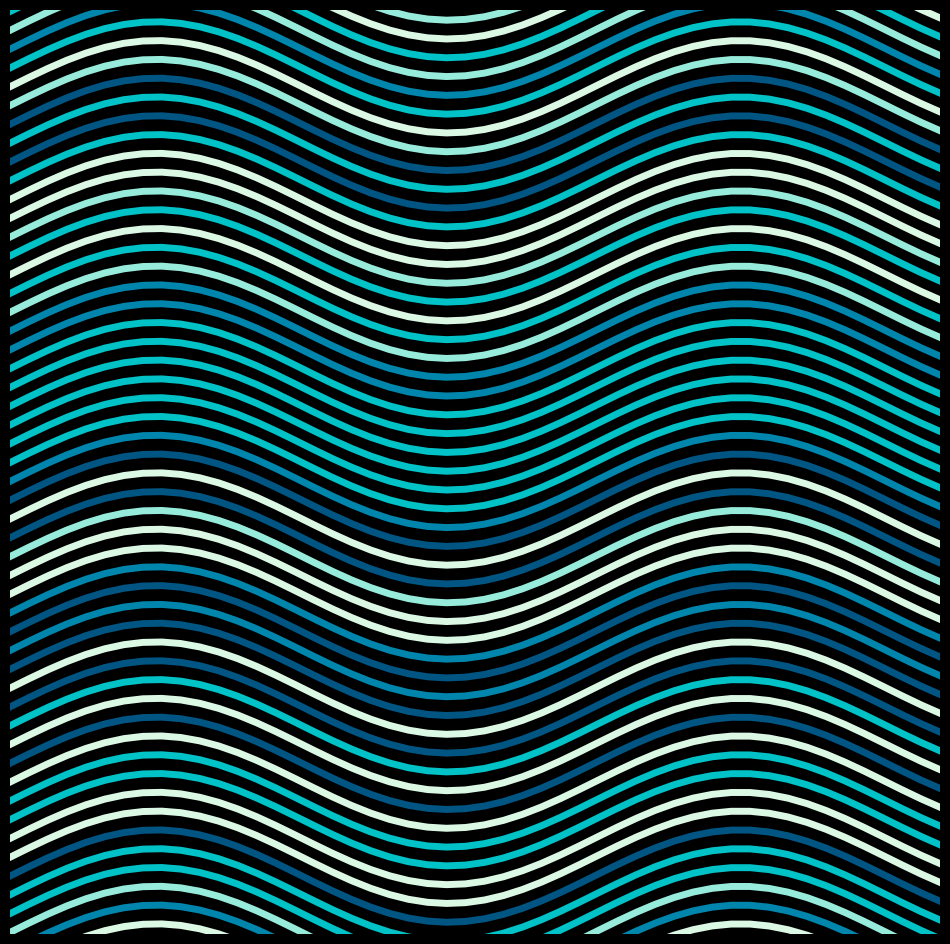

Reproduce this figure in Python. (Note: this script raises an exception after producing the figure.)
from math import sin, pi

import matplotlib.pylab as plt
import numpy as np

colors = ['#daf8e3', '#97ebdb', '#00c2c7', '#0086ad', '#005582']
CC = np.random.choice(colors, 60)
m = 0
for j in np.linspace(0, 12 * pi, 210):
    n = 0
    p = plt.figure(figsize=(12, 12), facecolor='black', dpi=200)
    p = plt.axis('off')
    p = plt.xlim(0, 10)
    p = plt.ylim(-10, 10)
    for i in np.linspace(-12, 12, 60):
        p = plt.plot(
            np.linspace(0, 10),
            [sin(x + j) + i for x in np.linspace(0, 10)],
            color=CC[n],
            lw=5,
        )
        n += 1
    p = plt.savefig(
        f'C:/Users/<user>/Pictures/RandomPlots/19112019/plor{m}.png',
        facecolor='black',
    )
    m += 1
